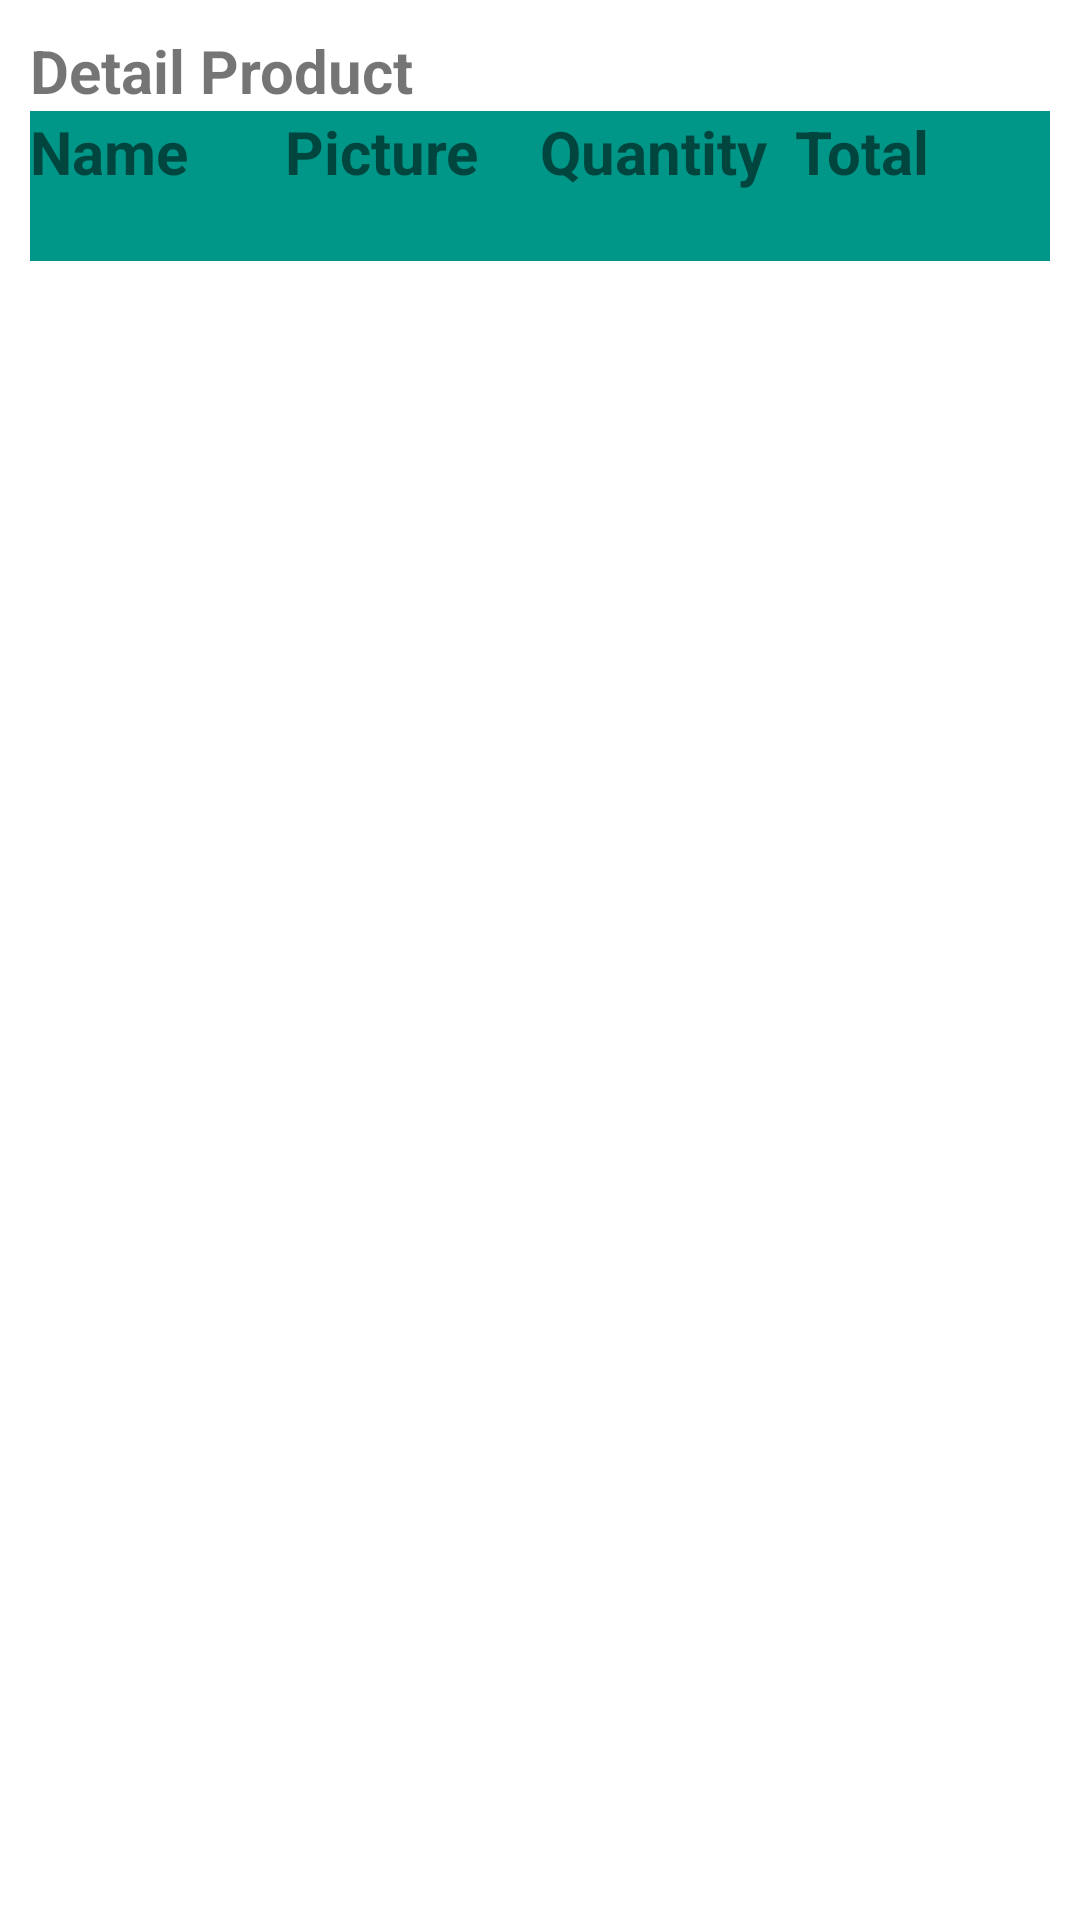

Write the Android layout XML for this screen, with the resource values it uses.
<!-- AndroidManifest.xml: application theme Theme.Cosmetic -->
<!-- res/layout/activity_detail_order.xml -->
<LinearLayout xmlns:android="http://schemas.android.com/apk/res/android"
    android:layout_width="match_parent"
    android:layout_height="match_parent"
    android:padding="10dp"
    android:orientation="vertical">

    <TextView
        android:id="@+id/txt"
        android:layout_width="match_parent"
        android:layout_height="wrap_content"
        android:text="Detail Product"
        android:textSize="20dp"
        android:textStyle="bold" />

    <LinearLayout
        android:layout_width="match_parent"
        android:layout_height="50dp"
        android:background="#009688"
        android:orientation="horizontal">

        <TextView
            android:layout_width="0dp"
            android:layout_height="wrap_content"
            android:layout_weight="1"
            android:textStyle="bold"
            android:textSize="20dp"
            android:text="Name" />

        <TextView
            android:layout_width="0dp"
            android:layout_height="wrap_content"
            android:layout_weight="1"
            android:textStyle="bold"
            android:textSize="20dp"
            android:text="Picture" />

        <TextView
            android:layout_width="0dp"
            android:layout_height="wrap_content"
            android:layout_weight="1"
            android:textStyle="bold"
            android:textSize="20dp"
            android:text="Quantity" />

        <TextView
            android:layout_width="0dp"
            android:layout_height="wrap_content"
            android:layout_weight="1"
            android:textStyle="bold"
            android:textSize="20dp"
            android:text="Total" />



    </LinearLayout>

    <androidx.recyclerview.widget.RecyclerView
        android:id="@+id/rcvOrderDetail"
        android:layout_width="match_parent"
        android:layout_height="0dp"
        android:layout_weight="1" />

</LinearLayout>
<!-- resources referenced by this layout -->
<resources>
  <style name="Theme.Cosmetic" parent="Theme.MaterialComponents.DayNight.NoActionBar">
          
          <item name="colorPrimary">@color/purple_500</item>
          <item name="colorPrimaryVariant">@color/purple_700</item>
          <item name="colorOnPrimary">@color/white</item>
          
          <item name="colorSecondary">@color/teal_200</item>
          <item name="colorSecondaryVariant">@color/teal_700</item>
          <item name="colorOnSecondary">@color/black</item>
          
          <item name="android:statusBarColor">#009688</item>
          
      </style>
  <!-- not gathered from this repository: default colours our renderer supplied (Android Studio template values) -->
  <color name="purple_500">#FF6200EE</color>
  <color name="purple_700">#FF3700B3</color>
  <color name="teal_200">#FF03DAC5</color>
  <color name="teal_700">#FF018786</color>
  <color name="black">#FF000000</color>
  <color name="white">#FFFFFFFF</color>
</resources>
